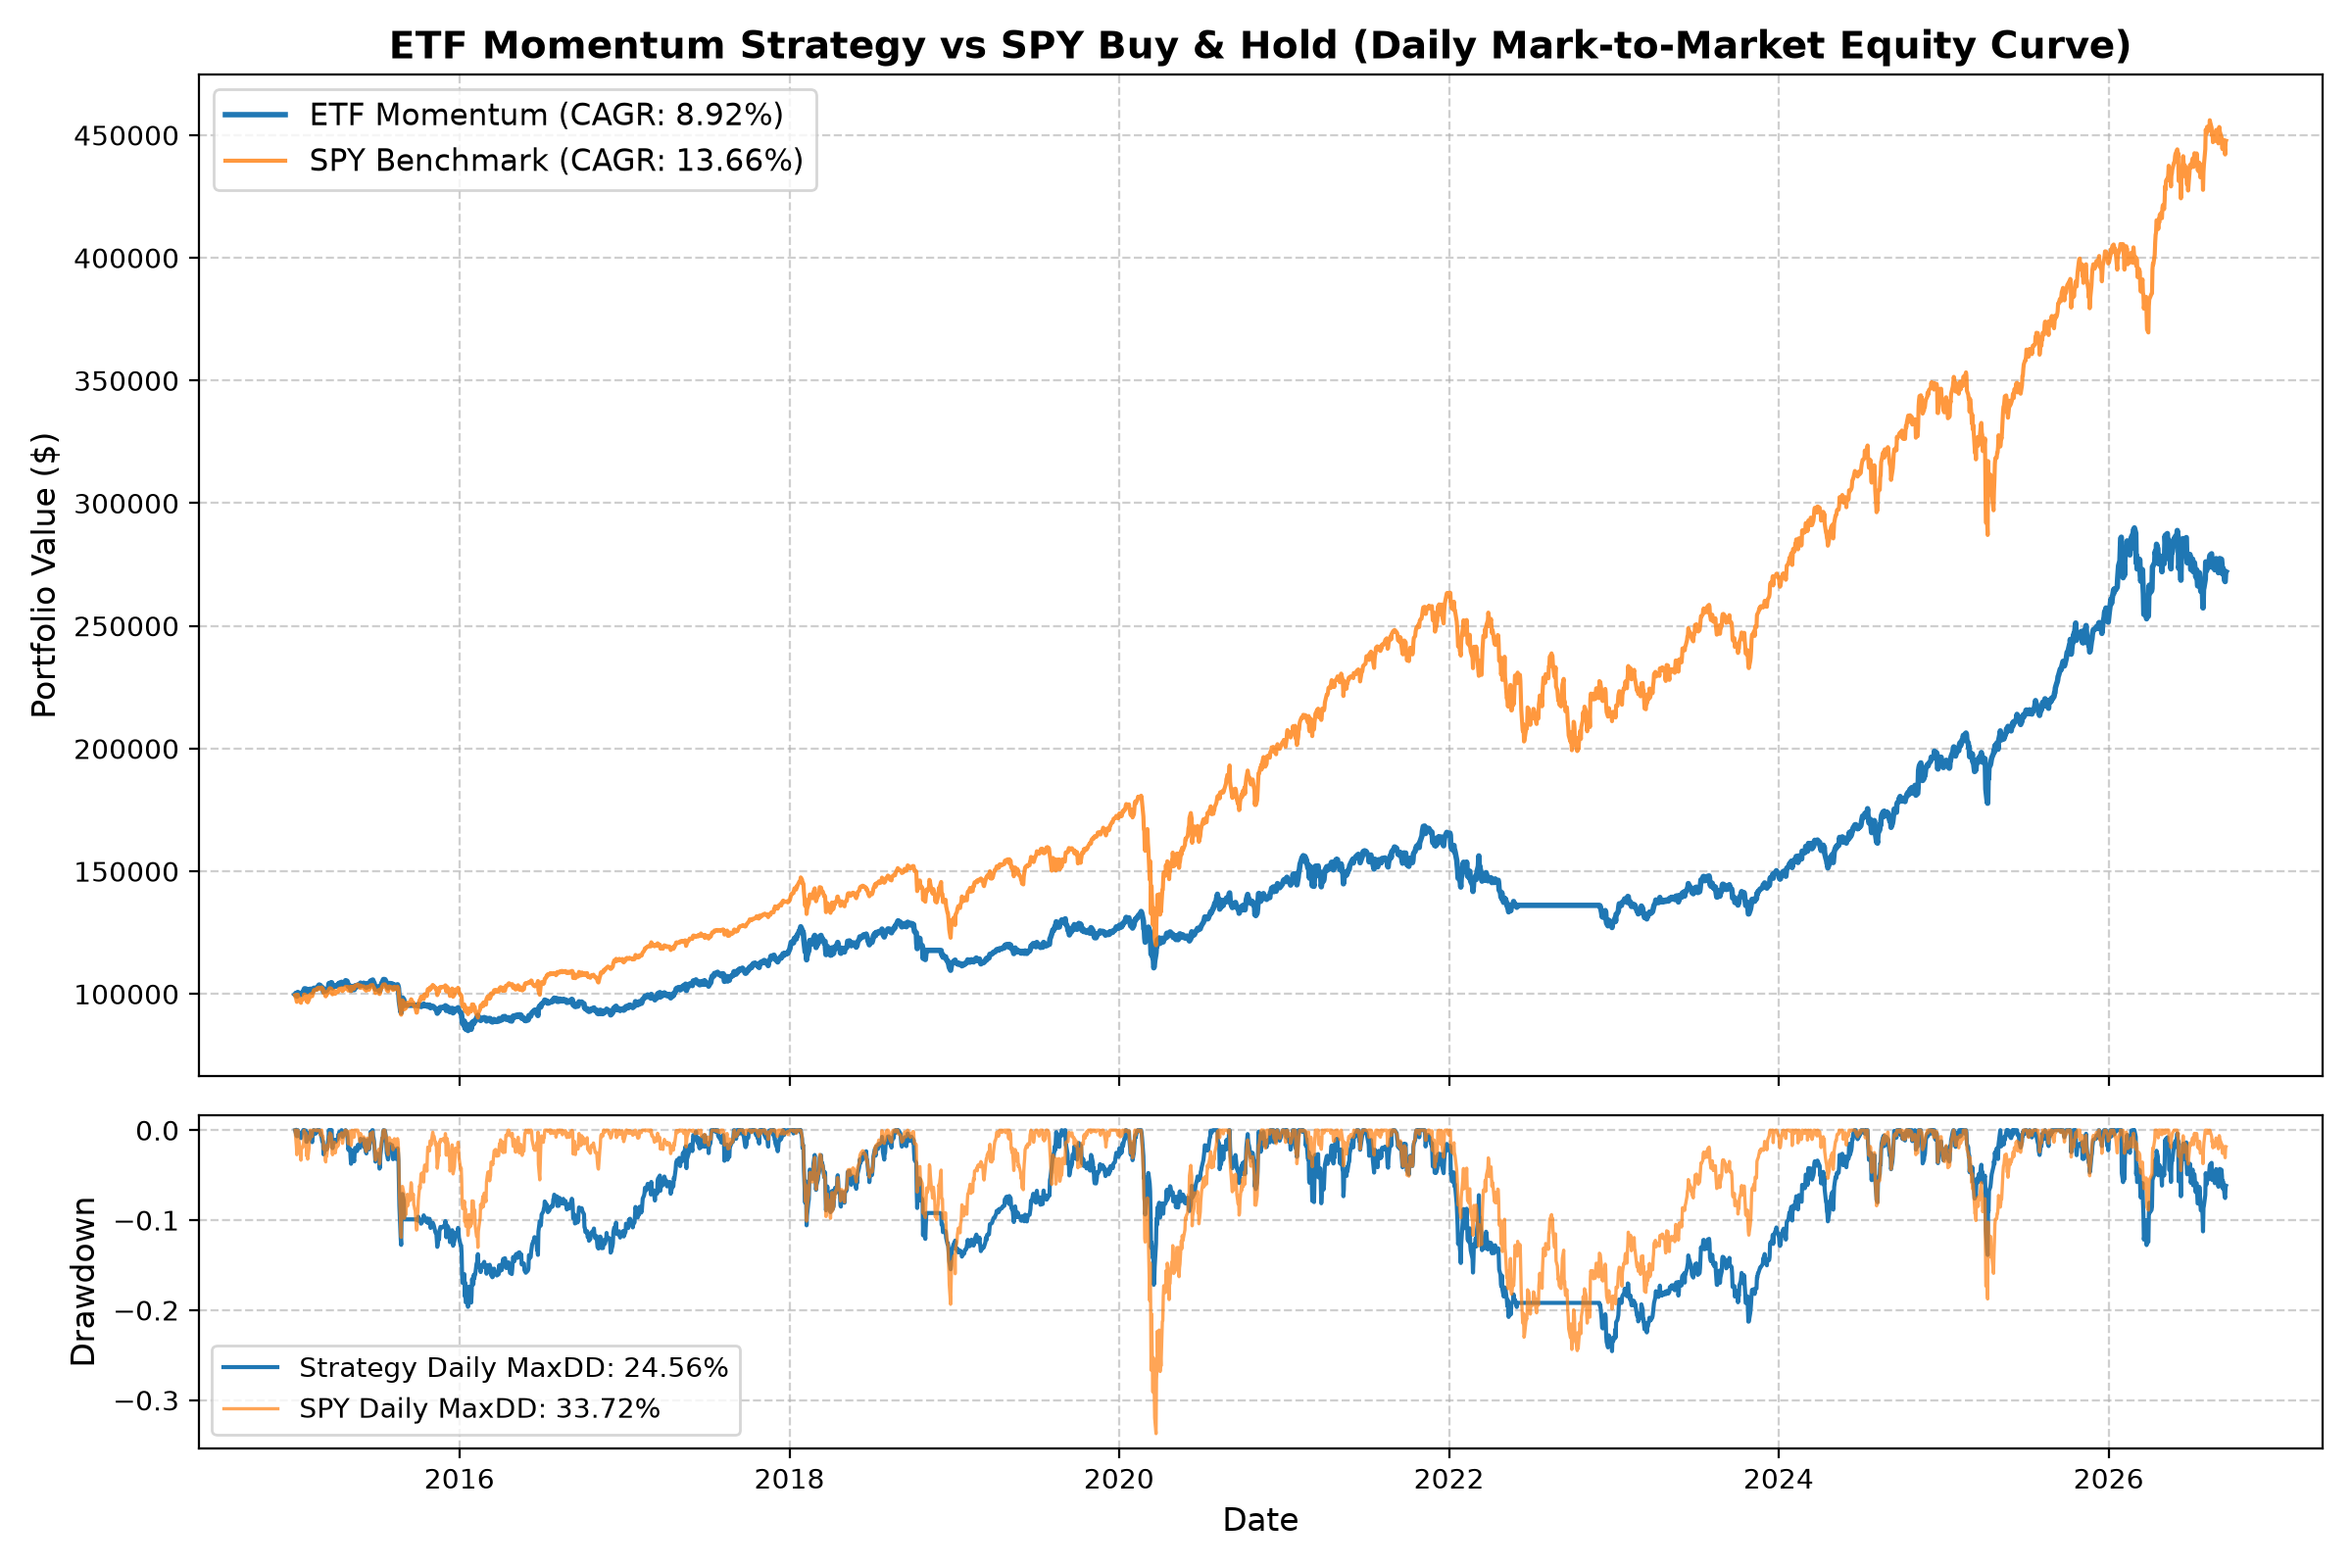

Source data for this figure (header and first rows):
date, strategy_equity, benchmark_equity, strategy_return, benchmark_return
2015-01-02, 100000, 100000, , 
2015-01-30, 101140, 96594, 0.0114, -0.03406
2015-02-27, 103331, 102023, 0.02166, 0.0562
2015-03-31, 103213, 100420, -0.001142, -0.01571
2015-04-30, 103126, 101408, -0.0008503, 0.009834
2015-05-29, 103881, 102712, 0.007322, 0.01286
2015-06-30, 102338, 100625, -0.01485, -0.02031
2015-07-31, 104281, 102898, 0.01899, 0.02259
2015-08-31, 97599, 96627, -0.06408, -0.06095
2015-09-30, 95403, 94161, -0.0225, -0.02552
2015-10-30, 94577, 102171, -0.008651, 0.08506
2015-11-30, 94425, 102544, -0.001609, 0.003655
2015-12-31, 93239, 100772, -0.01256, -0.01728
2016-01-29, 88382, 95755, -0.05209, -0.04979
2016-02-29, 90016, 95676, 0.01849, -0.0008256
2016-03-31, 89687, 102111, -0.003652, 0.06727
2016-04-29, 90973, 102514, 0.01433, 0.003942
2016-05-31, 89335, 104258, -0.018, 0.01701
2016-06-30, 94997, 104620, 0.06337, 0.003476
2016-07-29, 98311, 108436, 0.03488, 0.03647
2016-08-31, 96685, 108566, -0.01653, 0.001197
2016-09-30, 96305, 108572, -0.00393, 5.8240146345589494e-05
2016-10-31, 93426, 106690, -0.02989, -0.01734
2016-11-30, 92567, 110620, -0.009199, 0.03684
2016-12-30, 93386, 112862, 0.008849, 0.02027
2017-01-31, 95895, 114882, 0.02686, 0.01789
2017-02-28, 98323, 119396, 0.02532, 0.03929
2017-03-31, 100229, 119545, 0.01938, 0.00125
2017-04-28, 101915, 120732, 0.01682, 0.009926
2017-05-31, 103434, 122436, 0.01491, 0.01411
2017-06-30, 104115, 123216, 0.00658, 0.006375
2017-07-31, 107834, 125749, 0.03573, 0.02055
2017-08-31, 108972, 126116, 0.01055, 0.002918
2017-09-29, 109599, 128657, 0.005753, 0.02015
2017-10-31, 113087, 131688, 0.03183, 0.02356
2017-11-30, 114603, 135714, 0.01341, 0.03057
2017-12-29, 116777, 137360, 0.01897, 0.01213
2018-01-31, 125369, 145101, 0.07358, 0.05636
2018-02-28, 120344, 139825, -0.04009, -0.03636
2018-03-29, 118589, 135992, -0.01458, -0.02741
2018-04-30, 117777, 136695, -0.006844, 0.005168
2018-05-31, 119925, 140018, 0.01823, 0.02431
2018-06-29, 120876, 140823, 0.007931, 0.005751
2018-07-31, 124158, 146040, 0.02715, 0.03705
2018-08-31, 129652, 150702, 0.04425, 0.03192
2018-09-28, 128782, 151598, -0.006709, 0.005946
2018-10-31, 117414, 141122, -0.08827, -0.0691
2018-11-30, 117775, 143740, 0.003075, 0.01855
2018-12-31, 113374, 131084, -0.03737, -0.08805
2019-01-31, 113901, 141579, 0.00465, 0.08007
2019-02-28, 112949, 146168, -0.008357, 0.03242
2019-03-29, 117045, 148814, 0.03626, 0.0181
2019-04-30, 119930, 154893, 0.02465, 0.04085
2019-05-31, 116714, 145016, -0.02682, -0.06377
2019-06-28, 120204, 155107, 0.0299, 0.06959
2019-07-31, 120306, 157452, 0.0008507, 0.01512
2019-08-30, 129485, 154816, 0.0763, -0.01674
2019-09-30, 126359, 157828, -0.02414, 0.01946
2019-10-31, 127047, 161317, 0.005443, 0.0221
2019-11-29, 125225, 167156, -0.01434, 0.0362
... 82 more rows
